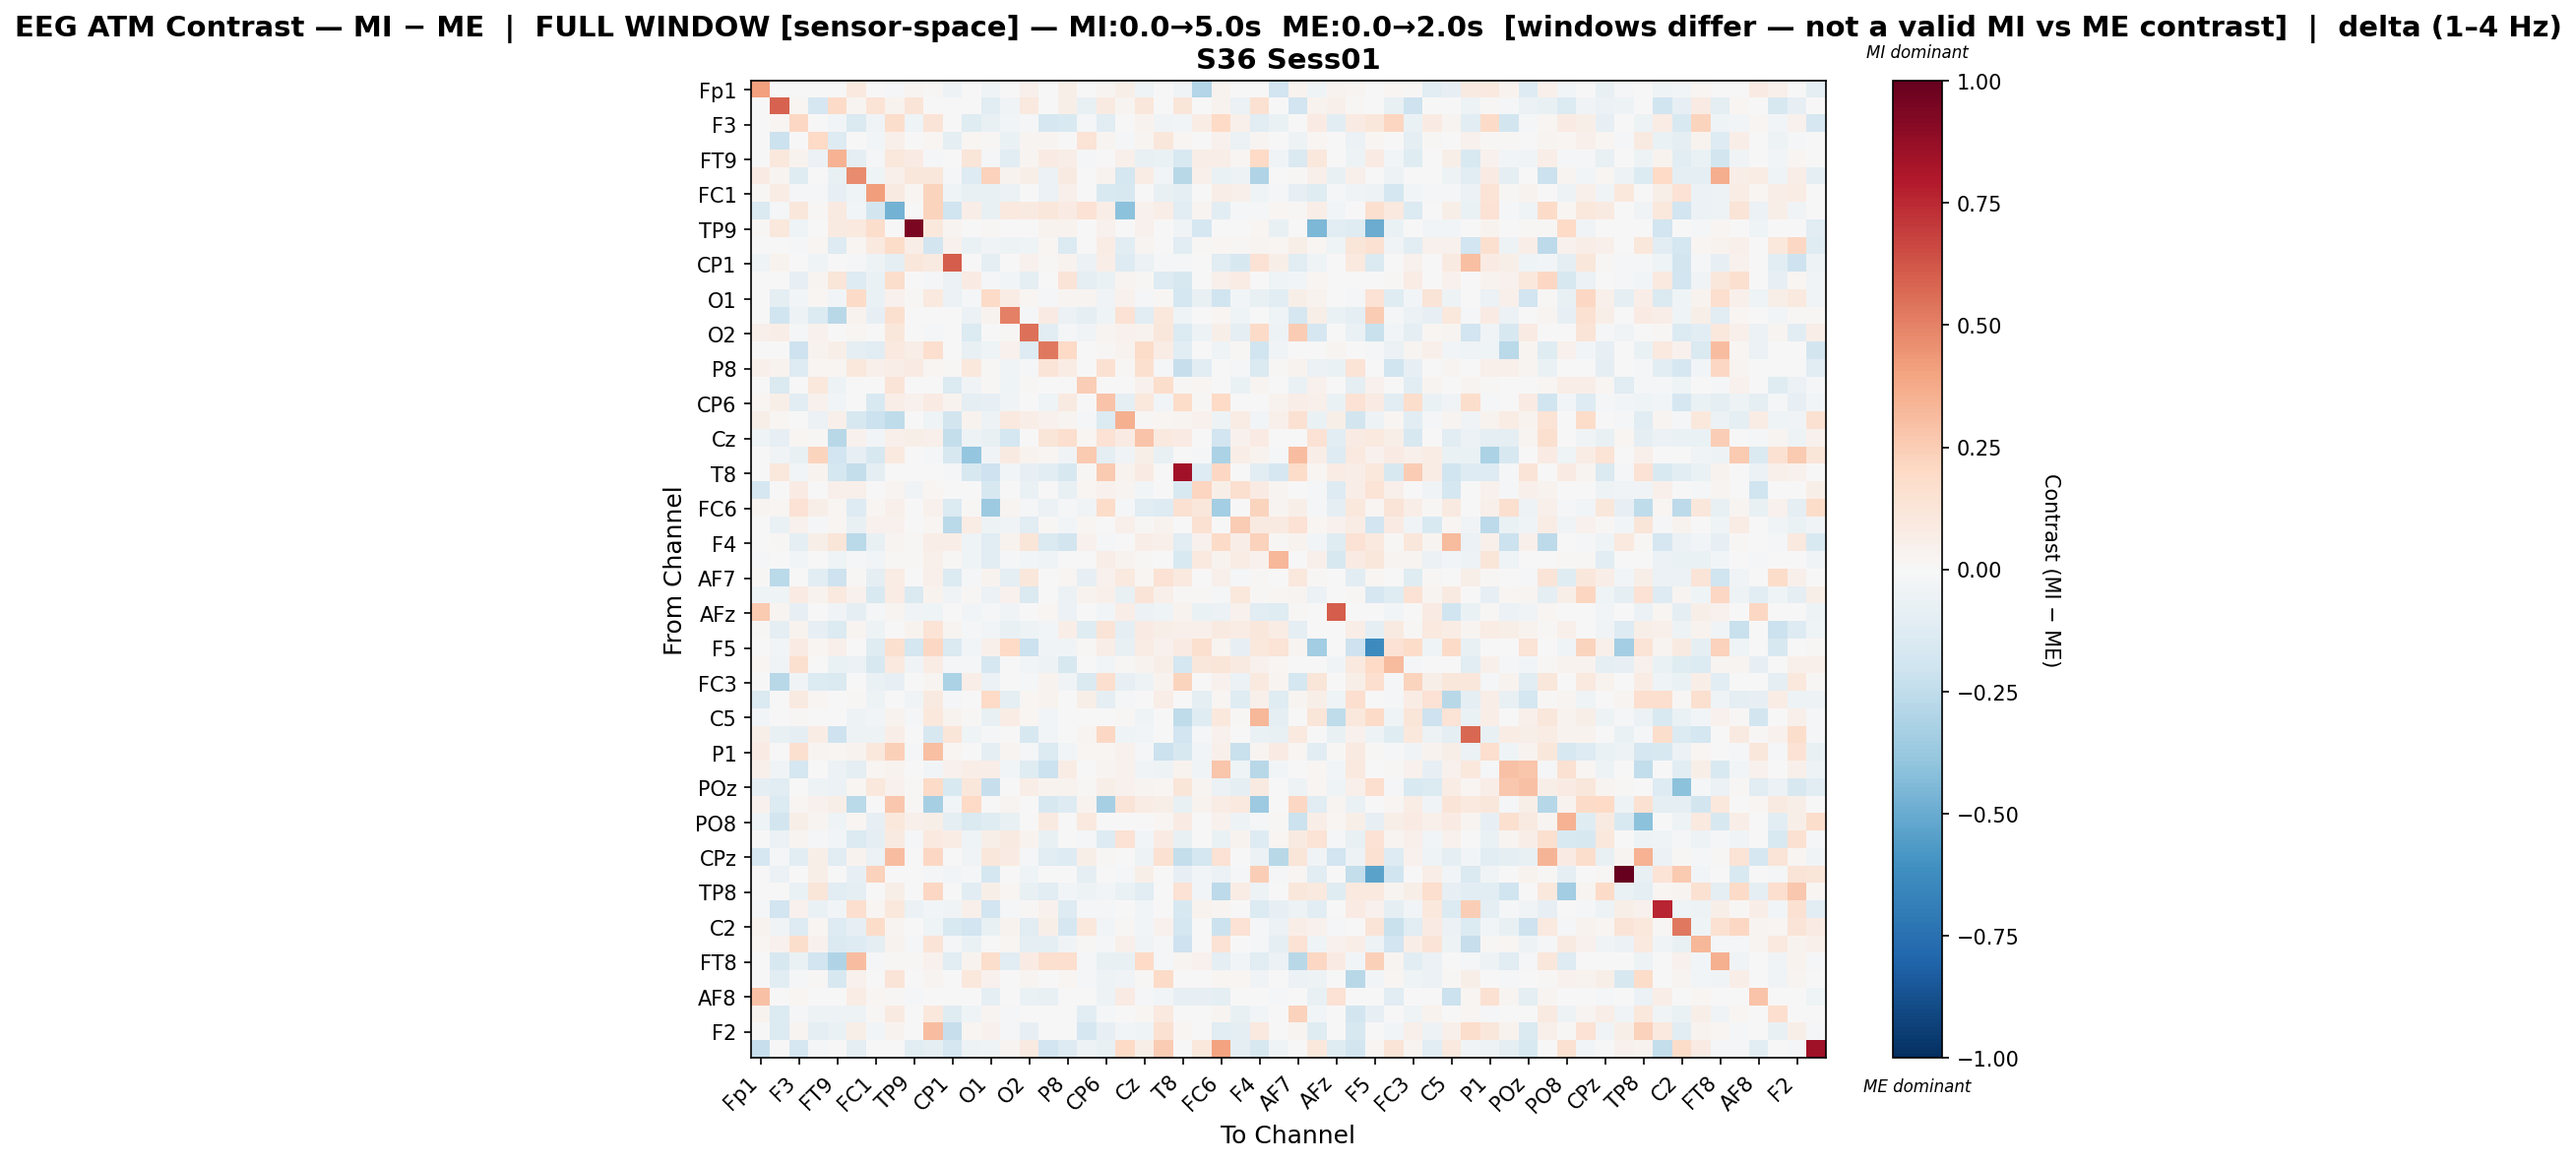

Source data for this figure (header and first rows):
, Fp1, Fz, F3, F7, FT9, FC5, FC1, C3, TP9, CP5, CP1, P7, O1, Oz, O2, P4, P8, TP10, CP6, CP2, Cz, C4, T8
Fp1, 0.407, 0.0, 0.0, 0.0, 0.0, 0.09555, 0.003163, -0.02243, 0.02597, 0.01008, -0.05116, 0.0, -0.04099, 0.0, 0.0516, 0.0, 0.05806, 0.0, 0.02927, 0.05894, -0.04106, 0.0, -0.03838
Fz, 0.0, 0.5882, 0.01674, -0.1667, 0.1943, 0.02858, 0.1368, 0.03287, 0.1295, 0.0, -0.003977, 0.0, -0.1108, -0.03667, 0.09405, 0.0, 0.06238, -0.07423, 0.08785, 0.02584, 0.1119, -0.00602, 0.1225
F3, 0.0, 0.0179, 0.2085, 0.0, -0.02347, -0.1481, -0.03587, 0.1723, -0.04527, 0.1294, 0.0, -0.1223, -0.07219, -0.0289, -0.01195, -0.1668, -0.1501, -0.01976, -0.1165, 0.0, 0.03904, -0.03388, -0.02772
F7, 0.0, -0.2173, 0.0, 0.2005, -0.1319, 0.003446, -0.02813, 0.05187, 0.0, 0.01727, -0.0903, 0.02235, 0.01059, -0.06785, 0.02882, 0.02619, 0.006847, 0.1355, 0.02619, -0.01963, 0.02799, 0.1161, 0.02085
FT9, 0.0, 0.1052, 0.03283, -0.06149, 0.3444, -0.08829, -0.01553, 0.1029, 0.07849, -0.01067, 0.0, 0.1246, -0.01567, -0.1033, 0.0248, 0.07945, 0.06361, -0.01066, -0.003784, 0.0513, -0.07522, -0.06392, -0.1561
FC5, 0.08538, 0.02643, -0.124, 0.004663, -0.07426, 0.4691, -0.04607, 0.04948, 0.1108, 0.1109, -0.01458, -0.128, 0.2278, 0.03232, 0.06069, -0.06153, 0.09328, 0.0, 0.03899, -0.1764, 0.07481, -0.02566, -0.2743
FC1, 0.01355, 0.07091, -0.01053, -0.01781, -0.08112, -0.04187, 0.4182, 0.0934, 0.0219, 0.2243, -0.04068, -0.07662, -0.07492, -0.05779, -0.007517, -0.05666, 0.05416, 0.00305, -0.1534, -0.1634, 0.00189, -0.07787, -0.09908
C3, -0.1409, -0.0164, 0.1154, 0.01213, 0.08878, -0.02893, -0.1871, -0.4689, 0.0, 0.2248, -0.2009, 0.06596, -0.0714, 0.09745, 0.08663, 0.1145, 0.07988, 0.1434, 0.06748, -0.4139, 0.03913, 0.06467, -0.1157
TP9, 0.01554, 0.1018, -0.03966, 0.0, 0.08628, 0.101, 0.1739, 0.0, 0.9444, 0.105, 0.02976, 0.0, 0.009347, 0.0, 0.0, 0.03128, 0.03612, 0.0, 0.04387, 0.0, 0.04134, 0.0, -0.03385
CP5, 0.004176, 0.0, -0.02091, 0.01798, -0.1292, 0.01565, 0.09436, 0.1806, 0.06461, -0.1831, 0.04216, -0.06435, -0.03732, -0.0497, -0.03936, 0.02244, -0.137, 0.007419, 0.07139, -0.1045, 0.02394, 0.004731, -0.1152
CP1, -0.04007, 0.03249, 0.0, -0.04606, 0.0, -0.01499, -0.04948, -0.08837, 0.1109, 0.09329, 0.6029, 0.0003378, -0.09187, 0.0, 0.04316, 0.01106, 0.03801, -0.06228, 0.06442, -0.1252, -0.05816, -0.01052, -0.01036
P7, 0.0, 0.0, -0.08428, 0.0309, 0.1183, -0.1282, -0.06627, 0.1736, 0.0, -0.02297, -0.05706, 0.08154, -0.0162, -0.02512, -0.1007, 0.006873, 0.1271, -0.09967, -0.06392, 0.02445, 0.01499, -0.1289, -0.1608
O1, 0.00607, -0.09894, -0.03002, 0.02228, -0.03083, 0.1887, -0.06312, 0.04587, 0.008589, 0.09969, -0.06096, -0.0223, 0.1887, 0.07489, 0.02216, -0.02054, 0.02683, 0.02635, -0.03235, 0.04595, -0.009739, 0.01142, -0.1735
Oz, 0.0, -0.1971, -0.0495, -0.1343, -0.2782, 0.03646, -0.08374, 0.162, 0.0, 0.0005257, 0.0, -0.0625, 0.03634, 0.5078, -0.01186, 0.08336, -0.05734, -0.09146, -0.04174, 0.144, -0.11, 0.1033, -0.04652
O2, 0.0529, 0.06844, -0.02014, 0.04543, 0.000206, 0.01966, -0.001005, 0.1155, 0.0, -0.01533, 0.001724, -0.1365, -0.004303, 0.01139, 0.5525, -0.1085, -0.01802, -0.03788, 0.02462, 0.04245, 0.03268, 0.1153, -0.1394
P4, 0.0, 0.0, -0.2107, 0.03128, 0.05824, -0.08691, -0.1127, 0.09474, 0.06536, 0.1671, -0.007233, -0.07225, -0.03976, 0.04203, -0.1319, 0.5304, 0.1955, 0.0, 0.008199, 0.03826, 0.1818, 0.0778, -0.1076
P8, 0.05232, 0.0367, -0.1282, 0.01641, 0.01985, 0.1045, 0.04938, 0.06906, 0.08331, 0.01964, 0.01337, 0.106, 0.01393, -0.03343, -0.01122, 0.131, 0.07312, 0.0, 0.1534, 0.01369, 0.1637, -0.01241, -0.2286
TP10, 0.0, -0.1411, -0.0075, 0.1056, -0.05456, 0.0, 0.004021, 0.1253, 0.0, -0.00685, -0.1361, -0.03839, 0.01419, -0.03953, 0.01068, 0.0, 0.0, 0.2423, 0.002961, -0.007775, 0.0398, 0.1743, 0.008331
CP6, 0.02019, 0.05821, -0.1069, 0.03973, -0.02998, -0.002621, -0.1546, 0.07011, 0.03968, 0.08439, 0.03488, -0.09716, -0.07879, -0.03862, 0.001151, -0.04091, 0.08814, 0.002331, 0.2833, -0.09258, 0.1028, -0.02838, 0.1844
CP2, 0.06212, 0.01885, 0.0, -0.06089, 0.05001, -0.1639, -0.2168, -0.2563, 0.0, -0.04652, -0.1828, 0.0357, -0.05003, 0.09497, 0.06368, 0.04639, 0.02748, -0.01871, -0.1358, 0.3555, 0.008238, 0.01894, 0.02414
Cz, -0.04139, -0.07947, 0.02291, 0.01241, -0.277, 0.03926, -0.02708, 0.05443, 0.05538, 0.05058, -0.2362, -0.04765, -0.07705, -0.178, -0.002598, 0.1178, 0.1654, 0.01599, 0.1418, 0.08547, 0.2887, 0.1008, 0.07925
C4, 0.0, -0.03449, -0.07384, 0.2247, -0.192, -0.07914, -0.1569, 0.0988, 0.0, -0.02125, -0.1571, -0.3892, -0.03345, 0.08688, 0.03517, 0.02139, -0.03627, 0.2603, -0.09848, -0.0351, 0.06077, -0.07578, 0.0
T8, -0.0007235, 0.1034, -0.02436, 0.03758, -0.1779, -0.2375, -0.08918, 0.002714, -0.00728, -0.006376, -0.01897, -0.1572, -0.2045, -0.02561, -0.07884, -0.1066, -0.1618, 0.01446, 0.2639, 0.03381, 0.07919, 0.0, 0.8435
FT10, -0.1662, -0.001831, 0.08303, 0.0, 0.0544, 0.04792, 0.0, 0.0264, -0.03561, 0.01658, 0.0, 0.0, -0.164, 0.0, -0.06642, -0.001333, -0.07109, 0.01811, 0.04539, 0.02663, -0.02471, 0.003526, -0.1496
FC6, 0.02371, 0.01897, 0.146, 0.05829, 0.01856, -0.1284, 0.01605, 0.05432, 0.0, 0.04307, -0.1337, 0.008877, -0.3611, 0.02417, -0.01394, -0.05793, -0.008997, -0.03505, 0.1818, -0.01473, -0.1143, -0.1252, 0.1557
FC2, 0.0, -0.06866, 0.04417, -0.008862, 0.01649, -0.07393, 0.0408, 0.04171, 0.0, 0.0202, -0.2697, 0.07288, -0.05167, -0.03898, -0.1171, 0.01106, -0.02575, 0.01745, 0.0, 0.04986, 0.008658, 0.03621, 0.0
F4, 0.0, 0.01434, -0.1011, 0.05605, 0.1249, -0.2722, -0.07217, 0.02516, 0.01351, 0.06652, 0.06746, -0.04538, -0.1171, 0.03848, 0.1176, -0.1437, -0.1807, 0.04494, -0.01404, -0.00673, 0.06933, 0.05095, -0.1153
F8, -0.016, 0.0, -0.02516, 0.0, -0.04306, -0.009404, -0.02888, 0.01363, 0.008663, 0.05366, 0.01354, -0.0468, -0.1106, -0.0181, -0.02693, -0.03923, -0.003743, 0.0, 0.06256, 0.0336, 0.01553, -0.006001, -0.1494
AF7, 0.0153, -0.272, 0.0, -0.1027, -0.2087, 0.008672, -0.09095, 0.07633, 0.0, 0.05308, -0.1361, -0.01229, 0.03238, -0.09916, 0.1159, 0.004971, 0.01893, -0.0814, 0.04095, 0.0976, 0.02019, 0.1433, 0.09611
AF3, -0.04578, -0.04271, 0.08302, 0.03298, 0.1012, 0.04204, -0.1497, 0.07106, -0.1422, 0.03149, -0.03525, 0.01129, -0.06017, 0.04624, -0.1414, -0.006731, -0.06003, 0.03826, 0.04764, -0.07478, 0.1312, 0.05429, 0.01006
AFz, 0.2634, 0.0286, -0.08376, 0.0, -0.03195, -0.08686, -0.02332, 0.02805, -0.03244, -0.04096, 0.0, -0.03119, -0.01901, -0.03829, 0.0007742, 0.0206, -0.05492, 0.0, -0.02875, 0.06737, -0.05613, -0.04534, 0.03863
F1, 0.01399, -0.08758, 0.03854, -0.08008, -0.1351, 0.02616, -0.04853, 0.0, 0.03219, 0.1386, 0.02427, -0.01738, -0.02822, -0.07208, -0.04699, -0.02569, 0.06991, -0.1206, 0.1298, -0.09208, 0.0833, 0.06093, 0.04954
F5, 0.0, -0.02362, 0.08306, 0.01857, 0.04971, 0.0, -0.1178, 0.1594, -0.1786, 0.2052, -0.1472, -0.02611, 0.04765, 0.1988, -0.2164, -0.03571, -0.03256, 0.01265, 0.06957, -0.07342, 0.07074, 0.04139, 0.07993
FT7, 0.01849, -0.03372, 0.1604, 0.0, -0.06833, -0.05824, -0.1602, 0.1006, -0.03371, 0.07415, -0.01232, -0.01561, -0.1666, -0.007348, -0.0245, -0.0519, -0.1591, 0.001442, -0.03089, 0.01013, 0.03737, 0.05496, -0.1771
FC3, 0.006216, -0.2801, -0.0314, -0.1372, -0.1468, 0.00602, -0.06929, -0.08102, 0.002992, 0.02967, -0.3157, 0.06571, -0.06031, -0.006276, -0.02229, 0.03893, -0.03718, -0.1422, 0.1707, -0.08111, -0.05054, 0.03732, 0.2235
C1, -0.1475, 0.0, 0.09193, 0.01961, 0.0, 0.01049, -0.05139, 0.0, -0.03396, 0.08879, -0.01969, 0.006044, 0.1974, -0.09672, 0.02256, 0.03626, 0.0, 0.05554, -0.09109, -0.0149, 0.0, 0.06317, 0.004449
C5, -0.03008, 0.0, 0.0156, 0.0, 0.007432, -0.05404, -0.0281, 0.03856, -0.02323, 0.102, 0.03502, 0.008983, -0.07558, 0.0776, 0.02344, -0.02854, -0.004998, 0.005831, -0.001476, 0.009344, -0.04094, 0.006329, -0.2577
CP3, 0.05558, -0.07047, -0.09321, 0.07321, -0.2083, -0.05146, -0.05313, 0.0689, 0.0, -0.1612, 0.1214, -0.04085, -0.01148, 0.000871, -0.1569, -0.02353, -0.001544, 0.02401, 0.2051, -0.04603, -0.02987, -0.004338, -0.1906
P1, 0.08012, -0.001523, 0.159, 0.02755, 0.01944, 0.03717, 0.1032, 0.2399, -0.02111, 0.2988, 0.01603, -0.003801, -0.08875, 0.02771, -0.01606, -0.1381, -0.02496, 0.02018, 0.0183, 0.04468, -0.02145, -0.2183, -0.1571
PO7, 0.05296, -0.03856, -0.1758, 0.001019, -0.05649, -0.09874, 0.02194, 0.03724, 0.0, -0.02495, 0.03945, 0.06531, 0.06497, -0.02398, -0.1173, -0.2146, 0.07585, 0.0, 0.02978, 0.04568, -0.03599, -0.05334, 0.03149
POz, -0.09278, -0.1127, 0.005167, -0.05278, -0.05567, 0.01646, 0.1069, 0.04113, 0.01378, 0.1905, -0.1506, 0.1127, -0.2267, 0.0, 0.06841, 0.03892, 0.03892, 0.01051, 0.06164, 0.04541, 0.02863, 0.02156, 0.1198
PO4, 0.04259, -0.1397, 0.01575, 0.0401, 0.06077, -0.2662, 0.00703, 0.2703, 0.009362, -0.3321, -0.02692, 0.2018, -0.004296, 0.02811, 0.0, -0.1601, -0.1261, 0.03559, -0.3321, 0.1295, 0.07137, 0.06102, -0.07245
PO8, -0.04289, -0.1802, 0.05916, 0.02795, -0.03991, 0.02066, -0.08268, 0.1034, 0.05426, 0.05666, -0.09748, -0.1407, -0.1193, -0.07444, 0.0, 0.0896, 0.0, 0.09737, 0.004842, 0.0, 0.0, 0.01846, 0.07857
P6, 0.0, -0.05804, 0.02862, -0.01948, -0.02574, -0.1369, -0.09217, 0.09374, -0.01132, 0.1003, 0.07799, -0.04665, 0.06012, 0.09194, 0.03831, -0.07346, 0.0, -0.01704, -0.1296, 0.1461, -0.02502, 0.08003, -0.07163
CPz, -0.1686, -0.02197, -0.1079, 0.05897, -0.1133, 0.03452, -0.05819, 0.3088, 0.0, 0.2104, 0.006976, -0.03576, 0.1106, 0.07973, -0.02042, -0.1131, -0.131, 0.06013, 0.00805, 0.0, -0.04791, 0.1509, -0.2379
CP4, -0.006993, -0.05494, 0.0, 0.06026, 0.0, -0.08042, 0.2327, 0.0, 0.0, -0.01545, -0.02565, -0.01936, -0.1728, 0.0, -0.04211, 0.0, 0.0, -0.08999, -0.007643, -0.02085, 0.05555, 0.0, -0.08352
TP8, 0.0007467, 0.0, -0.06867, 0.1236, -0.1125, -0.0933, 0.003267, 0.05766, -0.002865, 0.2049, -0.007449, -0.1071, 0.059, 0.01957, -0.07506, -0.1155, -0.02413, -0.05455, -0.02777, -0.06815, -0.1098, 0.003873, 0.1461
C6, -0.01414, -0.1913, 0.04586, -0.06352, -0.03076, 0.166, 0.01965, 0.1021, -0.06076, -0.02942, -0.03369, 0.0496, -0.1939, -0.01725, 0.01181, 0.04137, -0.1305, -0.009704, -0.02342, 0.006031, -0.02492, 0.0, -0.1629
C2, 0.03825, -0.03192, -0.1271, 0.02157, -0.1314, -0.07976, 0.187, 0.02852, 0.0, -0.04282, -0.1495, -0.1877, -0.07251, 0.0381, -0.1133, 0.05724, -0.1652, 0.1069, -0.02501, 0.00803, -0.03032, 0.045, -0.1743
FC4, 0.02151, 0.04524, 0.1742, 0.04179, -0.1453, -0.1265, -0.08734, 0.03214, -0.01968, 0.1302, -0.01027, -0.06396, -0.0002857, 0.0201, -0.09654, -0.09514, -0.03806, 0.008417, -0.01247, 0.05314, -0.03445, -0.01069, -0.2094
FT8, 0.0, -0.1586, -0.06835, -0.1921, -0.3013, 0.3057, -0.01224, 0.01205, 0.01339, 0.04604, -0.1164, 0.03226, 0.1759, -0.1039, 0.08457, 0.1634, 0.171, -0.0174, -0.07061, -0.07566, 0.1959, -0.01607, 0.02489
F6, 0.0, -0.1024, -0.01538, 0.01123, -0.16, 0.04282, 0.004448, 0.1263, 0.0, 0.03115, -0.001913, 0.1018, 0.04147, 0.007084, 0.02695, 0.006804, 0.02297, -0.01057, -0.05124, -0.0344, 0.0139, 0.1891, 0.0
AF8, 0.2952, 0.0, 0.02129, 0.0, 0.0, 0.07791, 0.02066, 0.008262, -0.01218, 0.0, 0.0, 0.0, -0.09275, 0.0, -0.06637, -0.077, -0.001615, 0.0, -0.05239, 0.08088, -0.01717, -0.02559, -0.08338
AF4, 0.03574, -0.139, -0.01199, -0.05023, -0.04747, -0.04907, 0.01185, 0.08812, 0.0, 0.1021, -0.1175, -0.04149, 0.02955, -0.01116, 0.005144, -0.003414, -0.002354, -0.1034, -0.01353, 0.006868, 0.0171, 0.1008, -0.001051
F2, 0.0, -0.1402, 0.02963, -0.09505, -0.06471, 0.05483, -0.02722, 0.03207, 0.0, 0.3106, -0.2295, 0.01779, 0.04216, -0.01673, -0.08453, 0.0, 0.0, -0.1663, -0.08186, -0.0251, -0.04292, 0.1528, 0.02234
FCz, -0.2335, 0.0, -0.1657, -0.008811, 0.0, -0.095, 0.0, 0.0, -0.1087, -0.1005, -0.1668, -0.0475, -0.04465, 0.02531, 0.08783, -0.1884, -0.1259, -0.05433, -0.07168, 0.1954, 0.05583, 0.2533, 0.0
